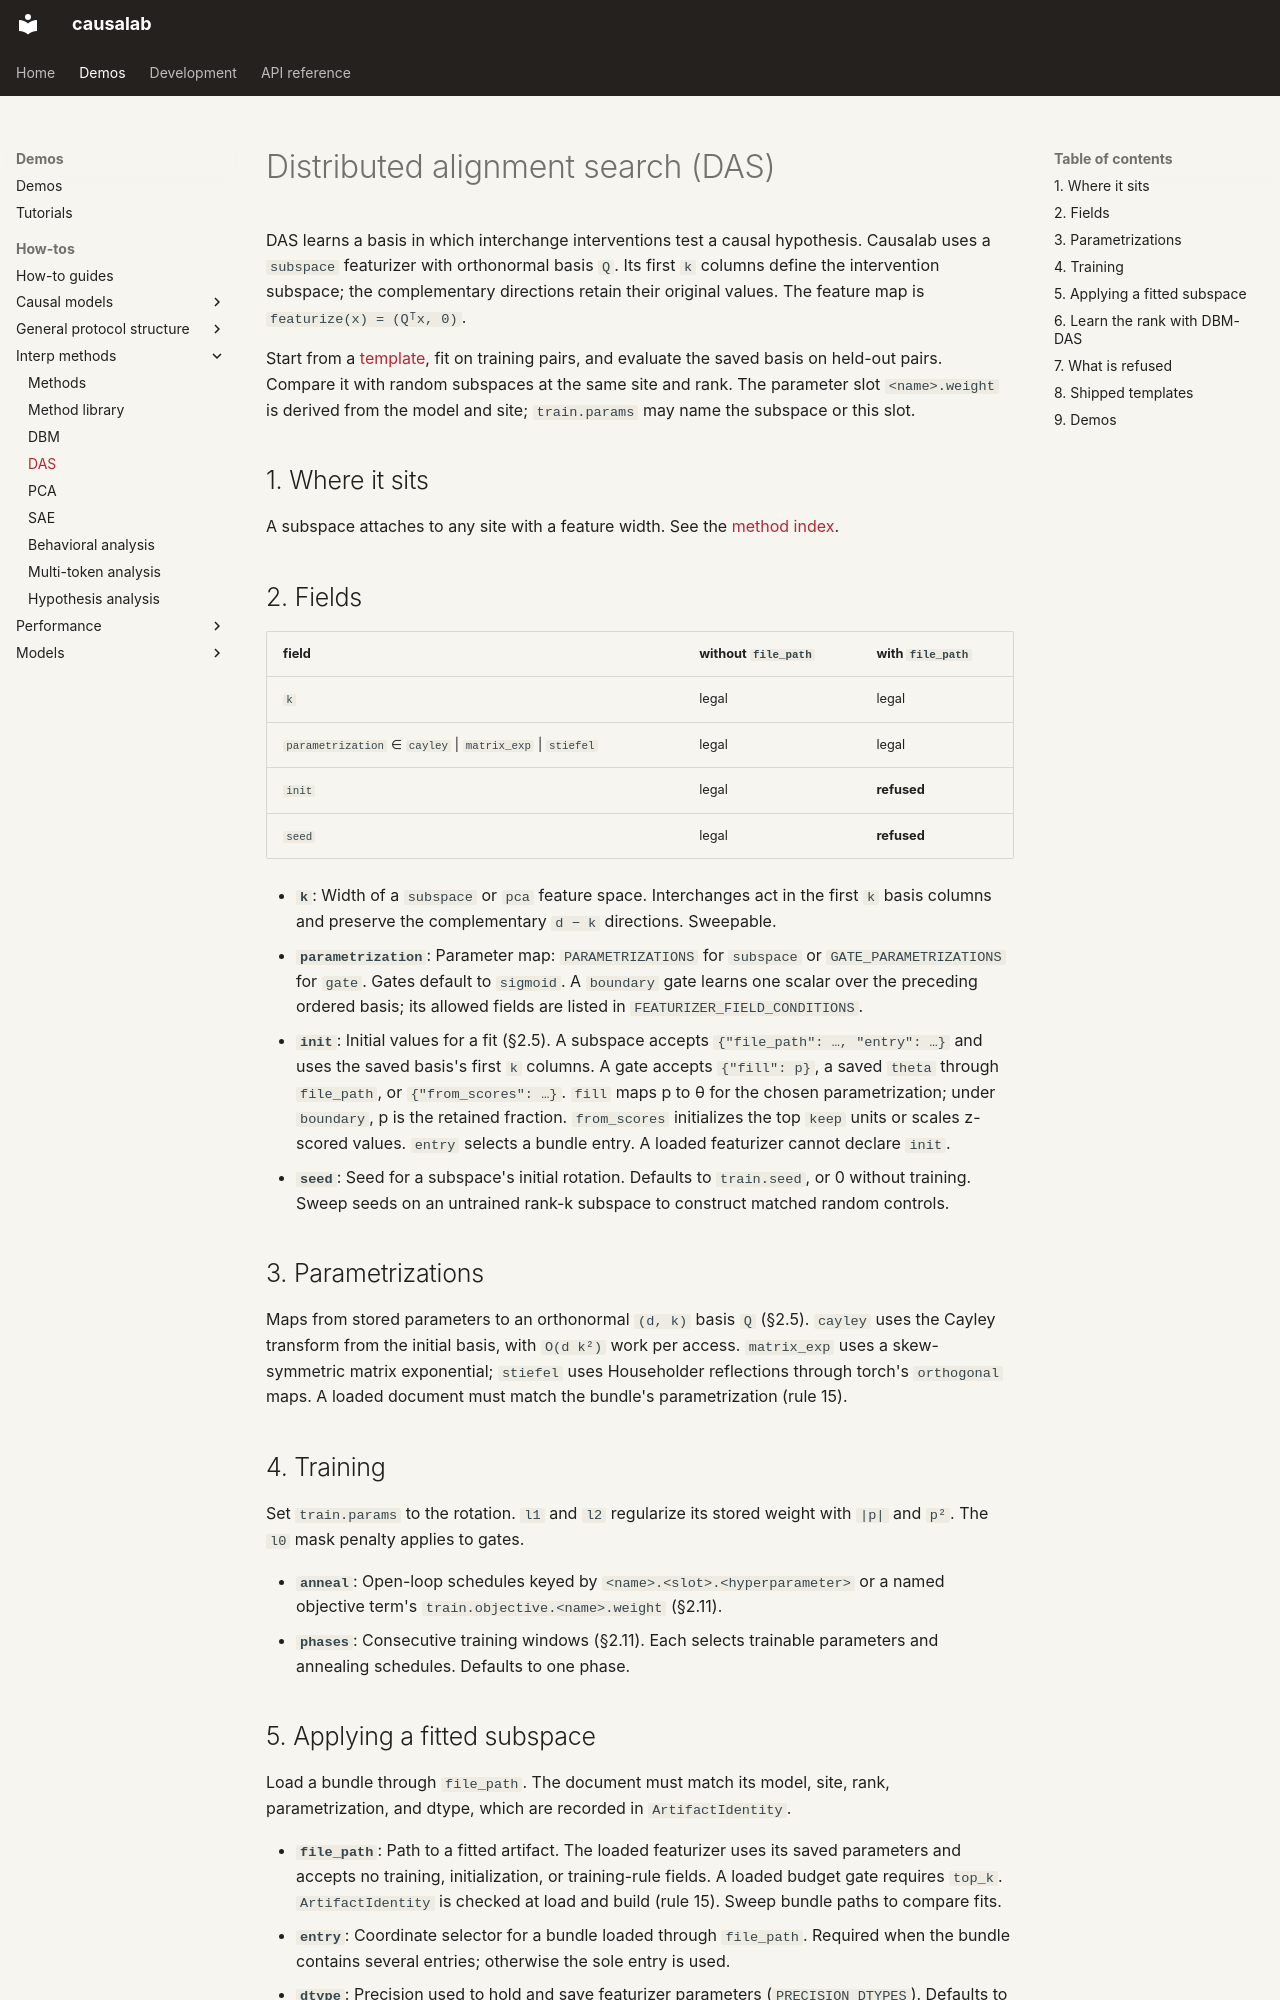

repository: goodfire-ai/causalab · page: methods/das.html · generator: mkdocs

# Distributed alignment search (DAS)

DAS learns a basis in which interchange interventions test a causal hypothesis.
Causalab uses a `subspace` featurizer with orthonormal basis `Q`. Its first `k`
columns define the intervention subspace; the complementary directions retain
their original values. The feature map is `featurize(x) = (Qᵀx, 0)`.

Start from a [template](#8-shipped-templates), fit on training pairs, and evaluate
the saved basis on held-out pairs. Compare it with random subspaces at the same
site and rank. The parameter slot `<name>.weight` is derived from the model and
site; `train.params` may name the subspace or this slot.

## 1. Where it sits

A subspace attaches to any site with a feature width. See the [method index](README.md).

## 2. Fields

<!-- generated: begin call causalab.protocol.schema.render_field_legality_table subspace -->

| field | without `file_path` | with `file_path` |
|---|---|---|
| `k` | legal | legal |
| `parametrization` ∈ `cayley` \| `matrix_exp` \| `stiefel` | legal | legal |
| `init` | legal | **refused** |
| `seed` | legal | **refused** |

<!-- generated: end call causalab.protocol.schema.render_field_legality_table subspace -->

<!-- generated: begin attrs causalab.protocol.schema.FeaturizerSpec k parametrization init seed -->

- **`k`**: Width of a `subspace` or `pca` feature space. Interchanges act in the first `k` basis columns and preserve the complementary `d − k` directions. Sweepable.
- **`parametrization`**: Parameter map: `PARAMETRIZATIONS` for `subspace` or `GATE_PARAMETRIZATIONS` for `gate`. Gates default to `sigmoid`. A `boundary` gate learns one scalar over the preceding ordered basis; its allowed fields are listed in `FEATURIZER_FIELD_CONDITIONS`.
- **`init`**: Initial values for a fit (§2.5). A subspace accepts `{"file_path": …, "entry": …}` and uses the saved basis's first `k` columns. A gate accepts `{"fill": p}`, a saved `theta` through `file_path`, or `{"from_scores": …}`. `fill` maps p to θ for the chosen parametrization; under `boundary`, p is the retained fraction. `from_scores` initializes the top `keep` units or scales z-scored values. `entry` selects a bundle entry. A loaded featurizer cannot declare `init`.
- **`seed`**: Seed for a subspace's initial rotation. Defaults to `train.seed`, or 0 without training. Sweep seeds on an untrained rank-k subspace to construct matched random controls.

<!-- generated: end attrs causalab.protocol.schema.FeaturizerSpec k parametrization init seed -->

## 3. Parametrizations

<!-- generated: begin doc causalab.protocol.schema.featurizers.PARAMETRIZATIONS -->

Maps from stored parameters to an orthonormal `(d, k)` basis `Q` (§2.5). `cayley` uses the Cayley transform from the initial basis, with `O(d k²)` work per access. `matrix_exp` uses a skew-symmetric matrix exponential; `stiefel` uses Householder reflections through torch's `orthogonal` maps. A loaded document must match the bundle's parametrization (rule 15).

<!-- generated: end doc causalab.protocol.schema.featurizers.PARAMETRIZATIONS -->

## 4. Training

Set `train.params` to the rotation. `l1` and `l2` regularize its stored weight
with `|p|` and `p²`. The `l0` mask penalty applies to gates.

<!-- generated: begin attrs causalab.protocol.schema.TrainSpec anneal phases -->

- **`anneal`**: Open-loop schedules keyed by `<name>.<slot>.<hyperparameter>` or a named objective term's `train.objective.<name>.weight` (§2.11).
- **`phases`**: Consecutive training windows (§2.11). Each selects trainable parameters and annealing schedules. Defaults to one phase.

<!-- generated: end attrs causalab.protocol.schema.TrainSpec anneal phases -->
